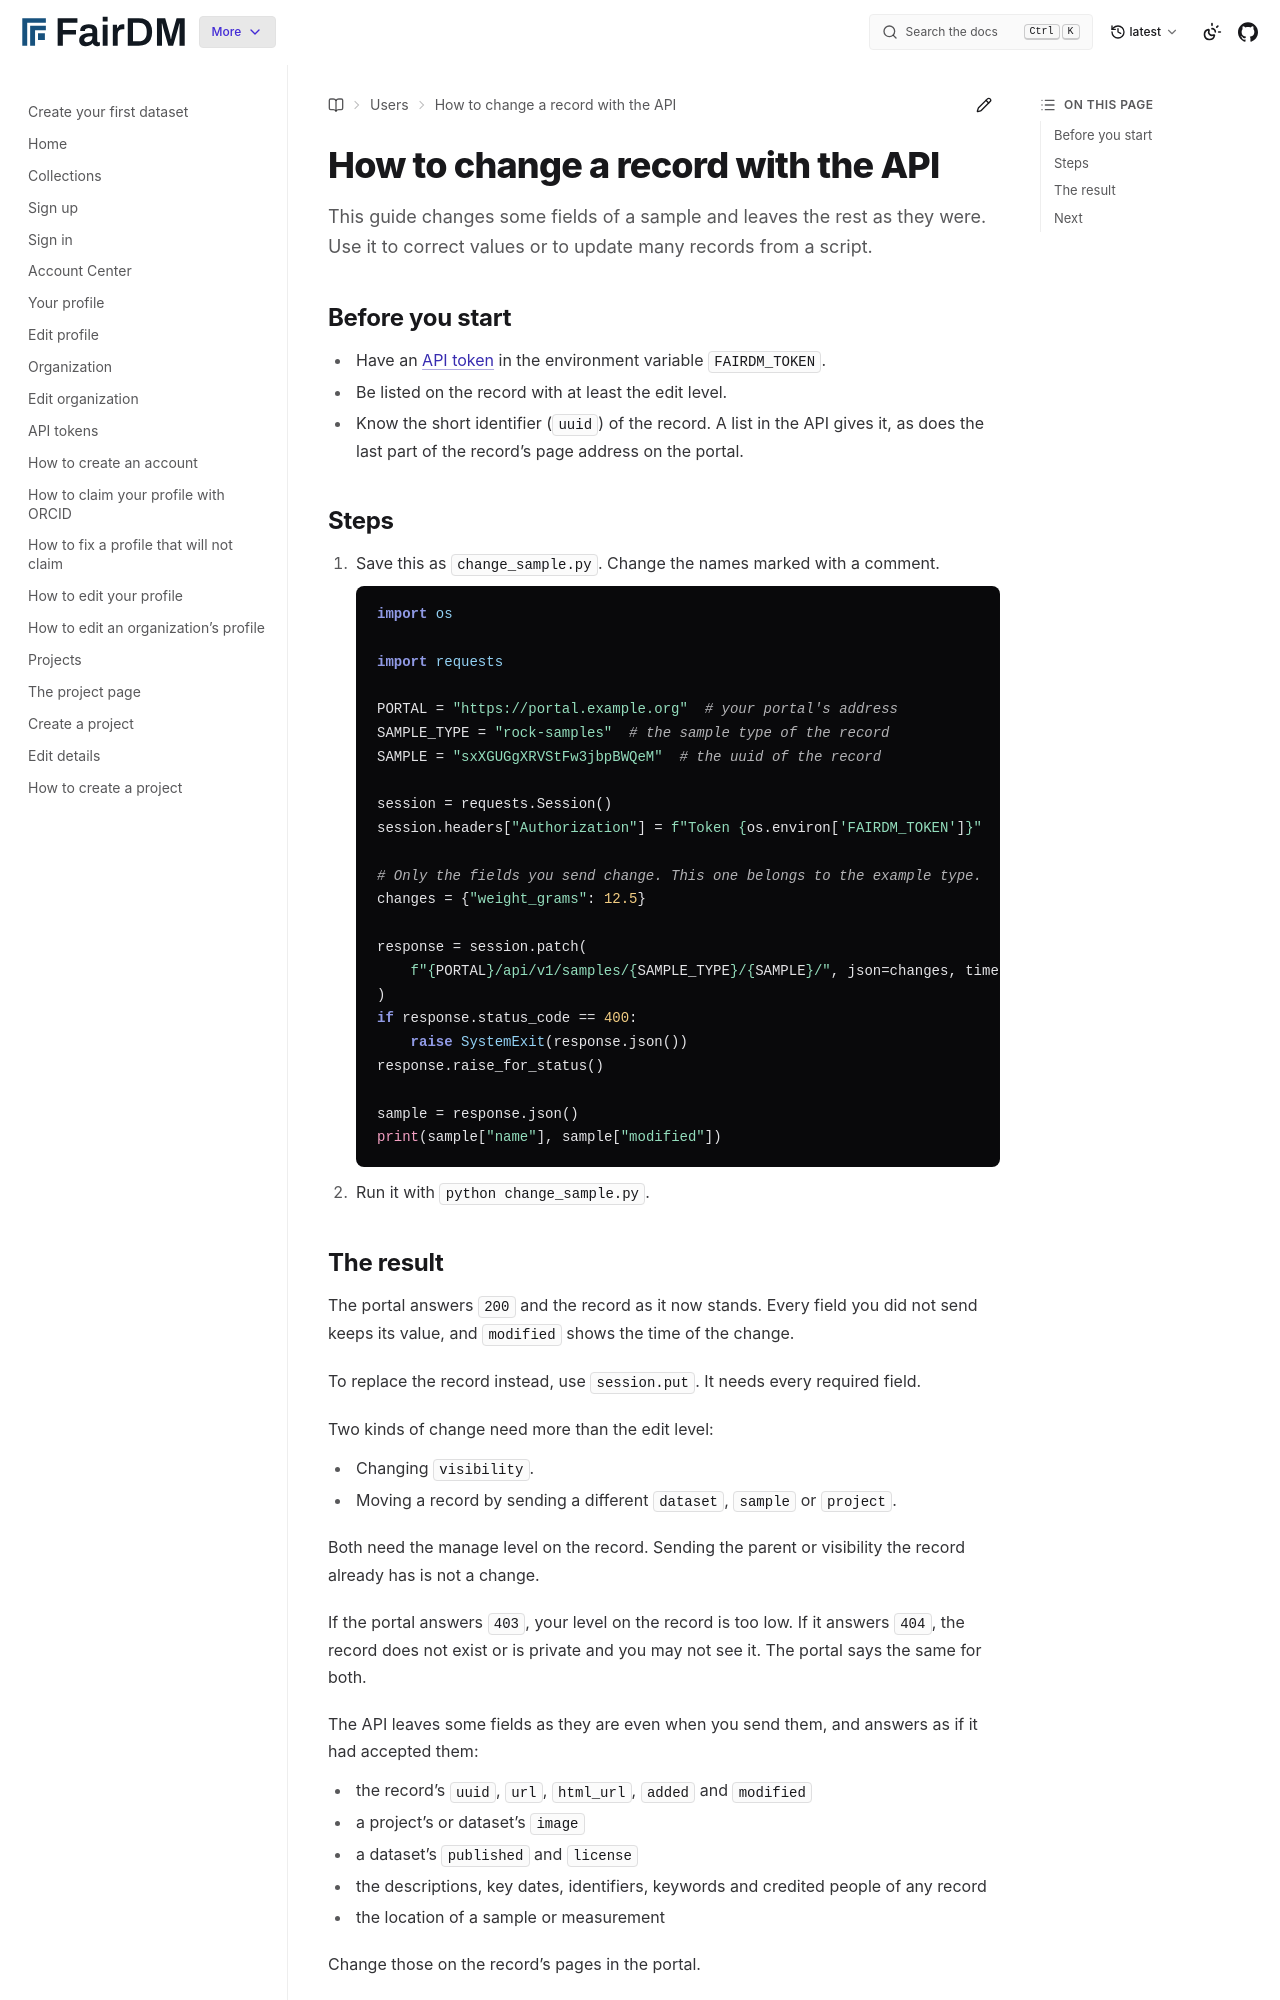

repository: FAIR-DM/fairdm · page: latest/users/api/change-a-record-with-the-api.html · generator: sphinx

# How to change a record with the API

This guide changes some fields of a sample and leaves the rest as they were. Use it to correct values or to update many records from a script.

## Before you start

- Have an [API token](get-an-api-token.md) in the environment variable `FAIRDM_TOKEN`.
- Be listed on the record with at least the edit level.
- Know the short identifier (`uuid`) of the record. A list in the API gives it, as does the last part of the record's page address on the portal.

## Steps

1. Save this as `change_sample.py`. Change the names marked with a comment.

   ```python
   import os

   import requests

   PORTAL = "https://portal.example.org"  # your portal's address
   SAMPLE_TYPE = "rock-samples"  # the sample type of the record
   SAMPLE = "sxXGUGgXRVStFw3jbpBWQeM"  # the uuid of the record

   session = requests.Session()
   session.headers["Authorization"] = f"Token {os.environ['FAIRDM_TOKEN']}"

   # Only the fields you send change. This one belongs to the example type.
   changes = {"weight_grams": 12.5}

   response = session.patch(
       f"{PORTAL}/api/v1/samples/{SAMPLE_TYPE}/{SAMPLE}/", json=changes, timeout=30
   )
   if response.status_code == 400:
       raise SystemExit(response.json())
   response.raise_for_status()

   sample = response.json()
   print(sample["name"], sample["modified"])
   ```

2. Run it with `python change_sample.py`.
